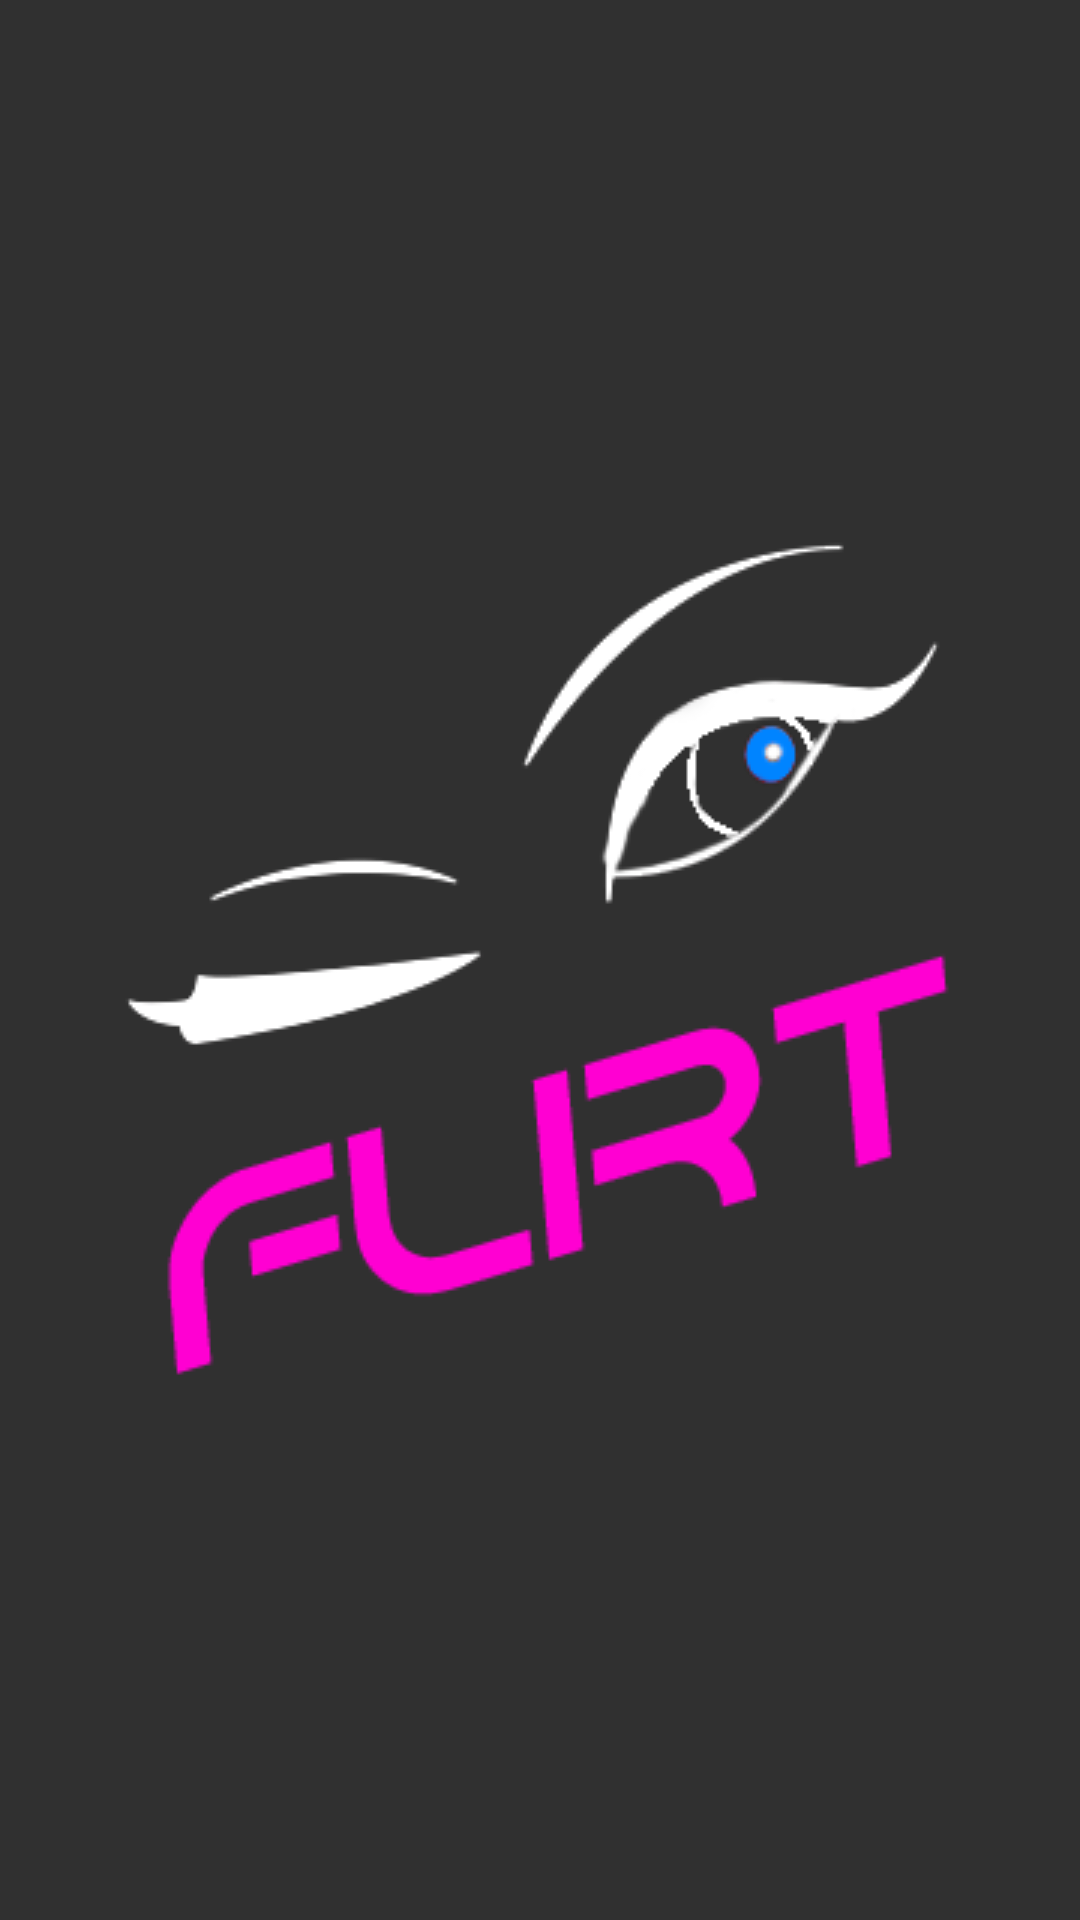

Produce the Android XML layout that renders to this screen, including the resource entries it uses.
<!-- AndroidManifest.xml: application theme AppTheme -->
<!-- res/layout/activity_main.xml -->
<RelativeLayout xmlns:android="http://schemas.android.com/apk/res/android"
    xmlns:tools="http://schemas.android.com/tools"
    android:layout_width="match_parent"
    android:layout_height="match_parent"
    tools:context="rs.edu.ict.flirtapp.MainActivity">


    <ImageView
        android:layout_width="wrap_content"
        android:layout_height="wrap_content"
        android:id="@+id/imageView"
        android:src="@drawable/logo_2"
        android:layout_centerVertical="true"
        android:layout_centerHorizontal="true" />
</RelativeLayout>
<!-- resources referenced by this layout -->
<resources>
  <!-- drawable logo_2: png bitmap (drawable, 16063 bytes) -->
  <style name="AppTheme" parent="AppTheme.Base">
          
      </style>
  <style name="AppTheme.Base" parent="Theme.AppCompat.NoActionBar">
          <item name="colorPrimary">@color/primaryColor</item>
          <item name="colorPrimaryDark">@color/primaryColorDark</item>
          <item name="colorAccent">@color/accentColor</item>
      </style>
  <color name="primaryColor">#FFEB3B</color>
  <color name="primaryColorDark">#FBC02D</color>
  <color name="accentColor">#757575</color>
</resources>
